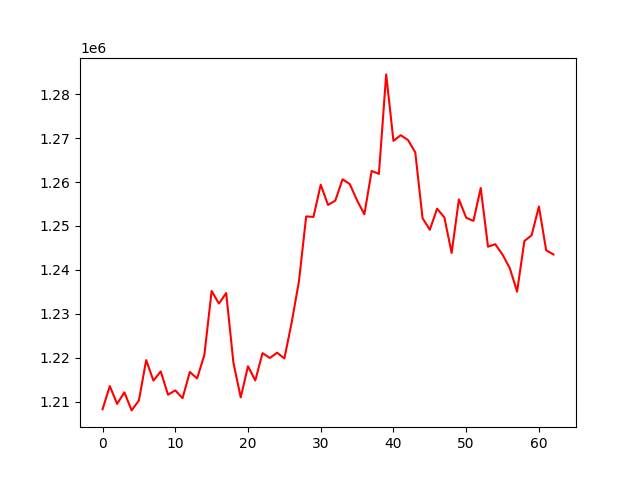

Source data for this figure (header and first rows):
, 0
0, 1208238
1, 1213520
2, 1209463
3, 1212090
4, 1207978
5, 1210253
6, 1219441
7, 1214762
8, 1216871
9, 1211552
10, 1212539
11, 1210757
12, 1216736
13, 1215256
14, 1220624
15, 1235183
16, 1232319
17, 1234716
18, 1218799
19, 1210936
20, 1218038
21, 1214797
22, 1221028
23, 1219917
24, 1221126
25, 1219813
26, 1227953
27, 1237343
28, 1252176
29, 1252066
30, 1259410
31, 1254799
32, 1255761
33, 1260631
34, 1259536
35, 1255812
36, 1252647
37, 1262537
38, 1261866
39, 1284537
40, 1269386
41, 1270682
42, 1269585
43, 1266767
44, 1251787
45, 1249136
46, 1253947
47, 1251941
48, 1243857
49, 1256063
50, 1251884
51, 1251154
52, 1258655
53, 1245276
54, 1245845
55, 1243477
56, 1240372
57, 1235035
58, 1246559
59, 1247890
... 3 more rows
